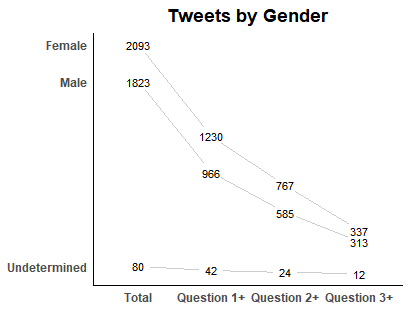

The table this chart was drawn from, first rows:
Sexo, totalTweets, totalTweetsQ1, totalTweetsQ2, totalTweetsQ3
Male, 1823, 966, 585, 313
Female, 2093, 1230, 767, 337
